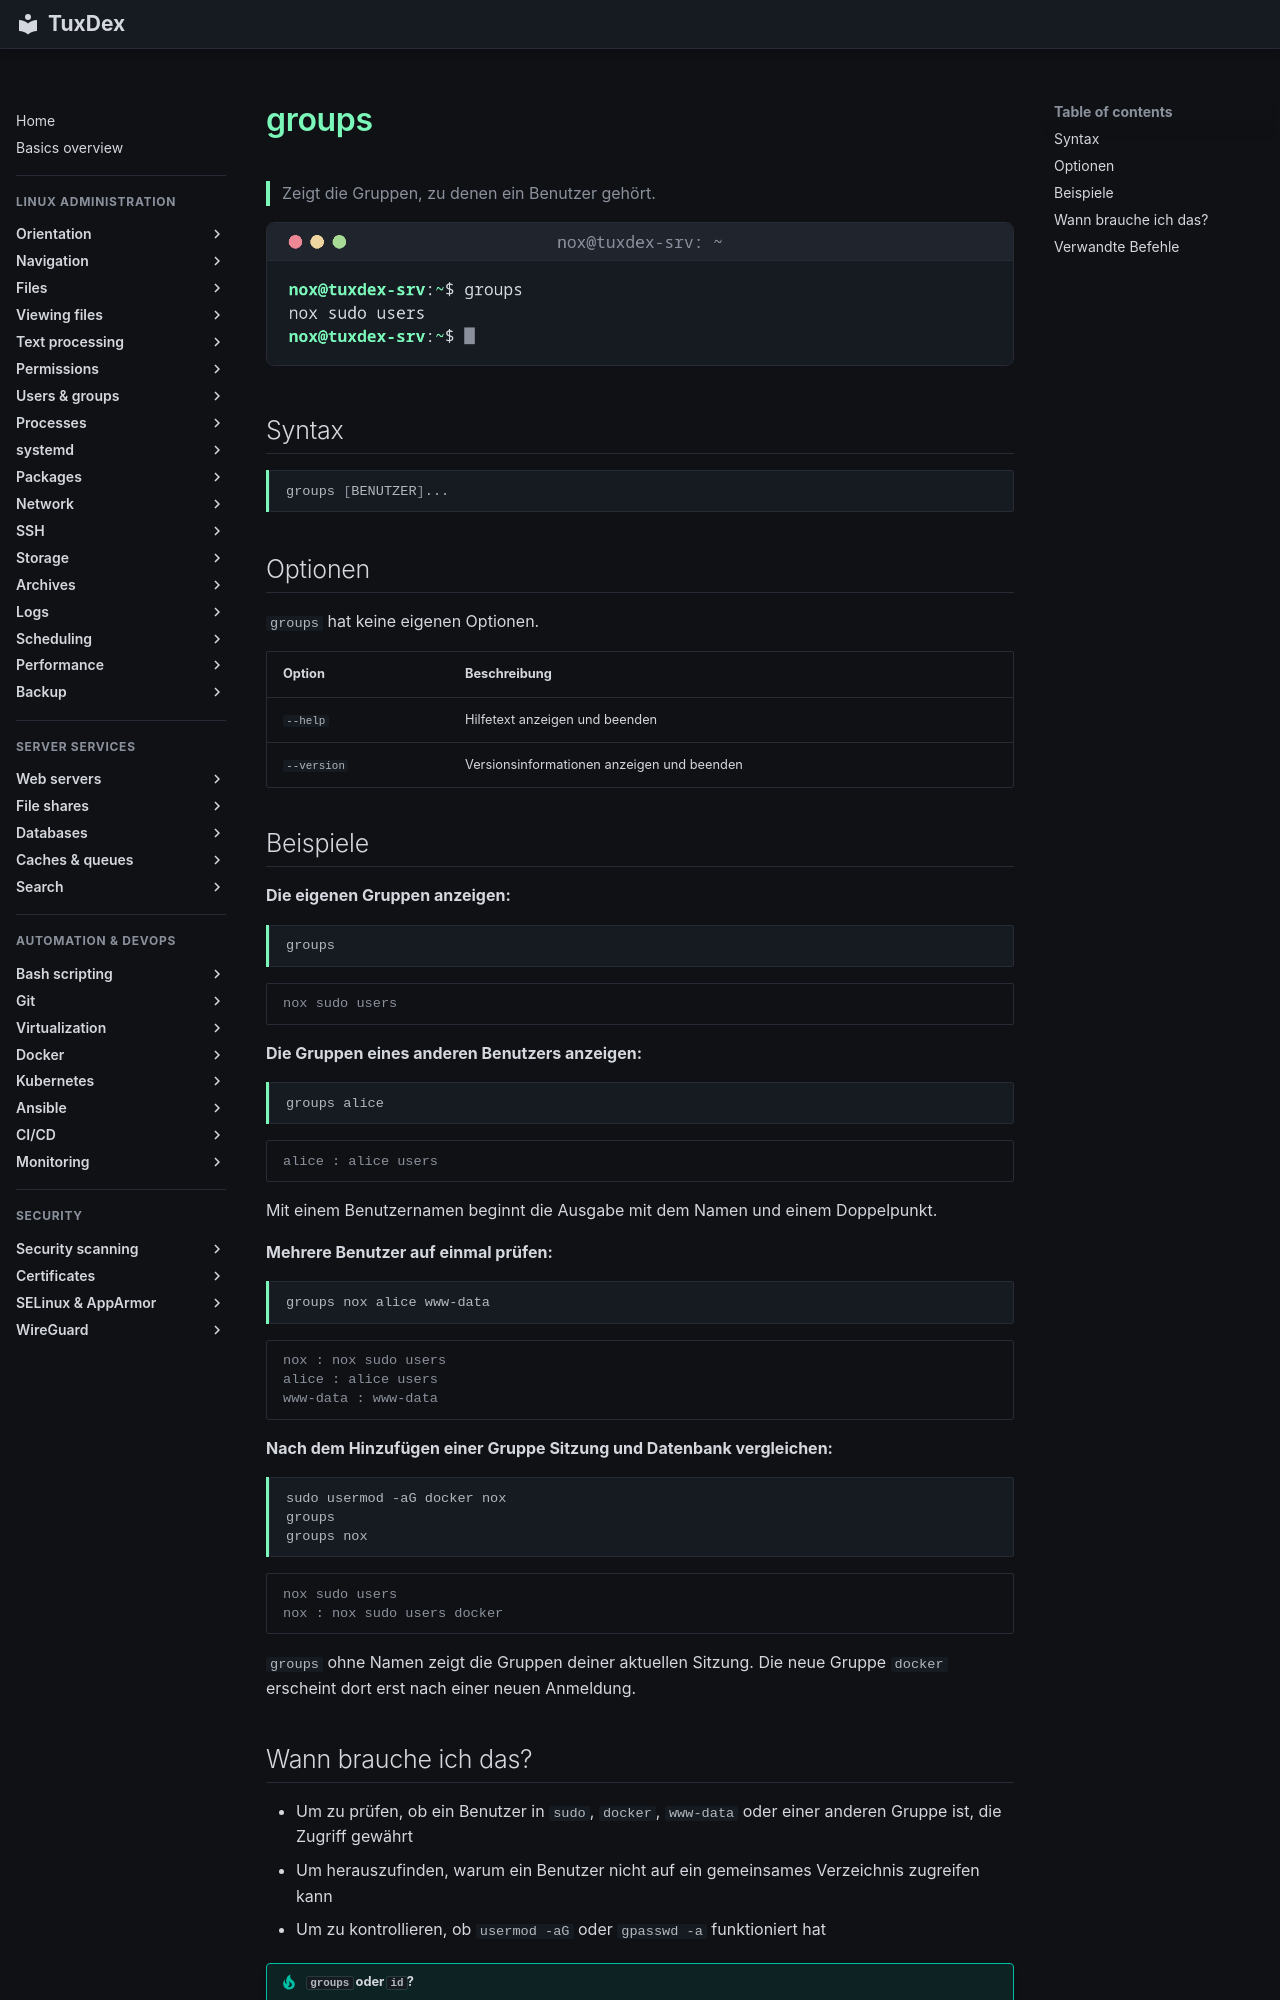

repository: Noxisan/tuxcodex · page: 07-users-groups/groups.de/index.html · generator: mkdocs

# groups

> Zeigt die Gruppen, zu denen ein Benutzer gehört.

![groups output](../assets/screenshots/07-users-groups/groups.png)

## Syntax

```bash
groups [BENUTZER]...
```

## Optionen

`groups` hat keine eigenen Optionen.

| Option | Beschreibung |
|--------|--------------|
| `--help` | Hilfetext anzeigen und beenden |
| `--version` | Versionsinformationen anzeigen und beenden |

## Beispiele

**Die eigenen Gruppen anzeigen:**

```bash
groups
```

```text
nox sudo users
```

**Die Gruppen eines anderen Benutzers anzeigen:**

```bash
groups alice
```

```text
alice : alice users
```

Mit einem Benutzernamen beginnt die Ausgabe mit dem Namen und einem Doppelpunkt.

**Mehrere Benutzer auf einmal prüfen:**

```bash
groups nox alice www-data
```

```text
nox : nox sudo users
alice : alice users
www-data : www-data
```

**Nach dem Hinzufügen einer Gruppe Sitzung und Datenbank vergleichen:**

```bash
sudo usermod -aG docker nox
groups
groups nox
```

```text
nox sudo users
nox : nox sudo users docker
```

`groups` ohne Namen zeigt die Gruppen deiner aktuellen Sitzung. Die neue Gruppe `docker`
erscheint dort erst nach einer neuen Anmeldung.
